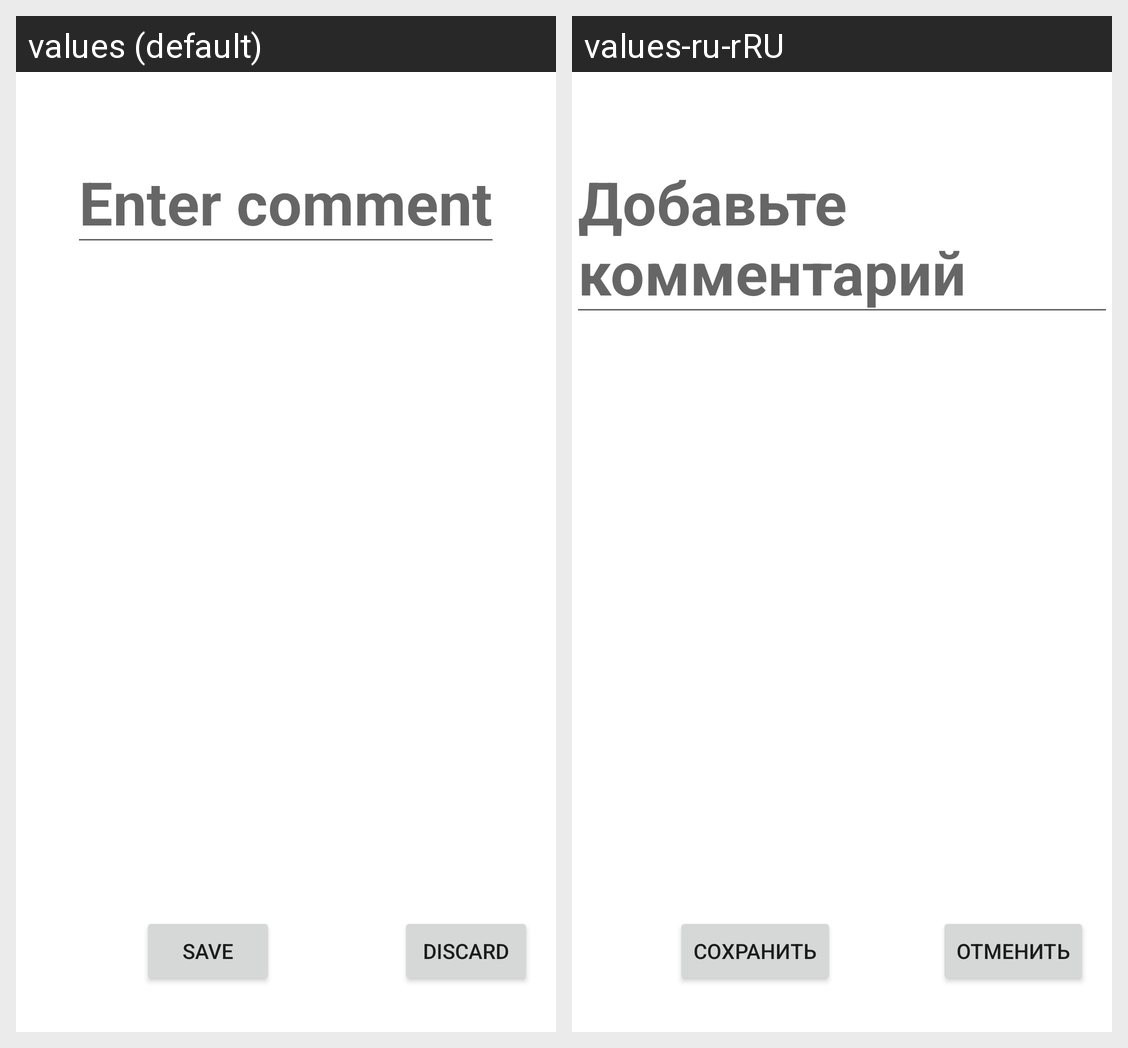

For this localized Android screen grid, give each drawn string resource with its value in every locale shown.
Android screen res/layout/activity_comment.xml rendered under 2 locales, left to right: values (default), values-ru-rRU. Device: Nexus 5 (rendered at 1080×1920; each locale shown at half size, 540×960, under a caption strip naming it); theme Theme.User_data.
Strings drawn on this screen, with the default value and each locale's value (text and hints the layout hard-codes, and strings that could not be matched under every locale, appear in the picture but are not listed):

comment_input
  values: Enter comment
  values-ru-rRU: Добавьте комментарий

save_button
  values: Save
  values-ru-rRU: Сохранить
